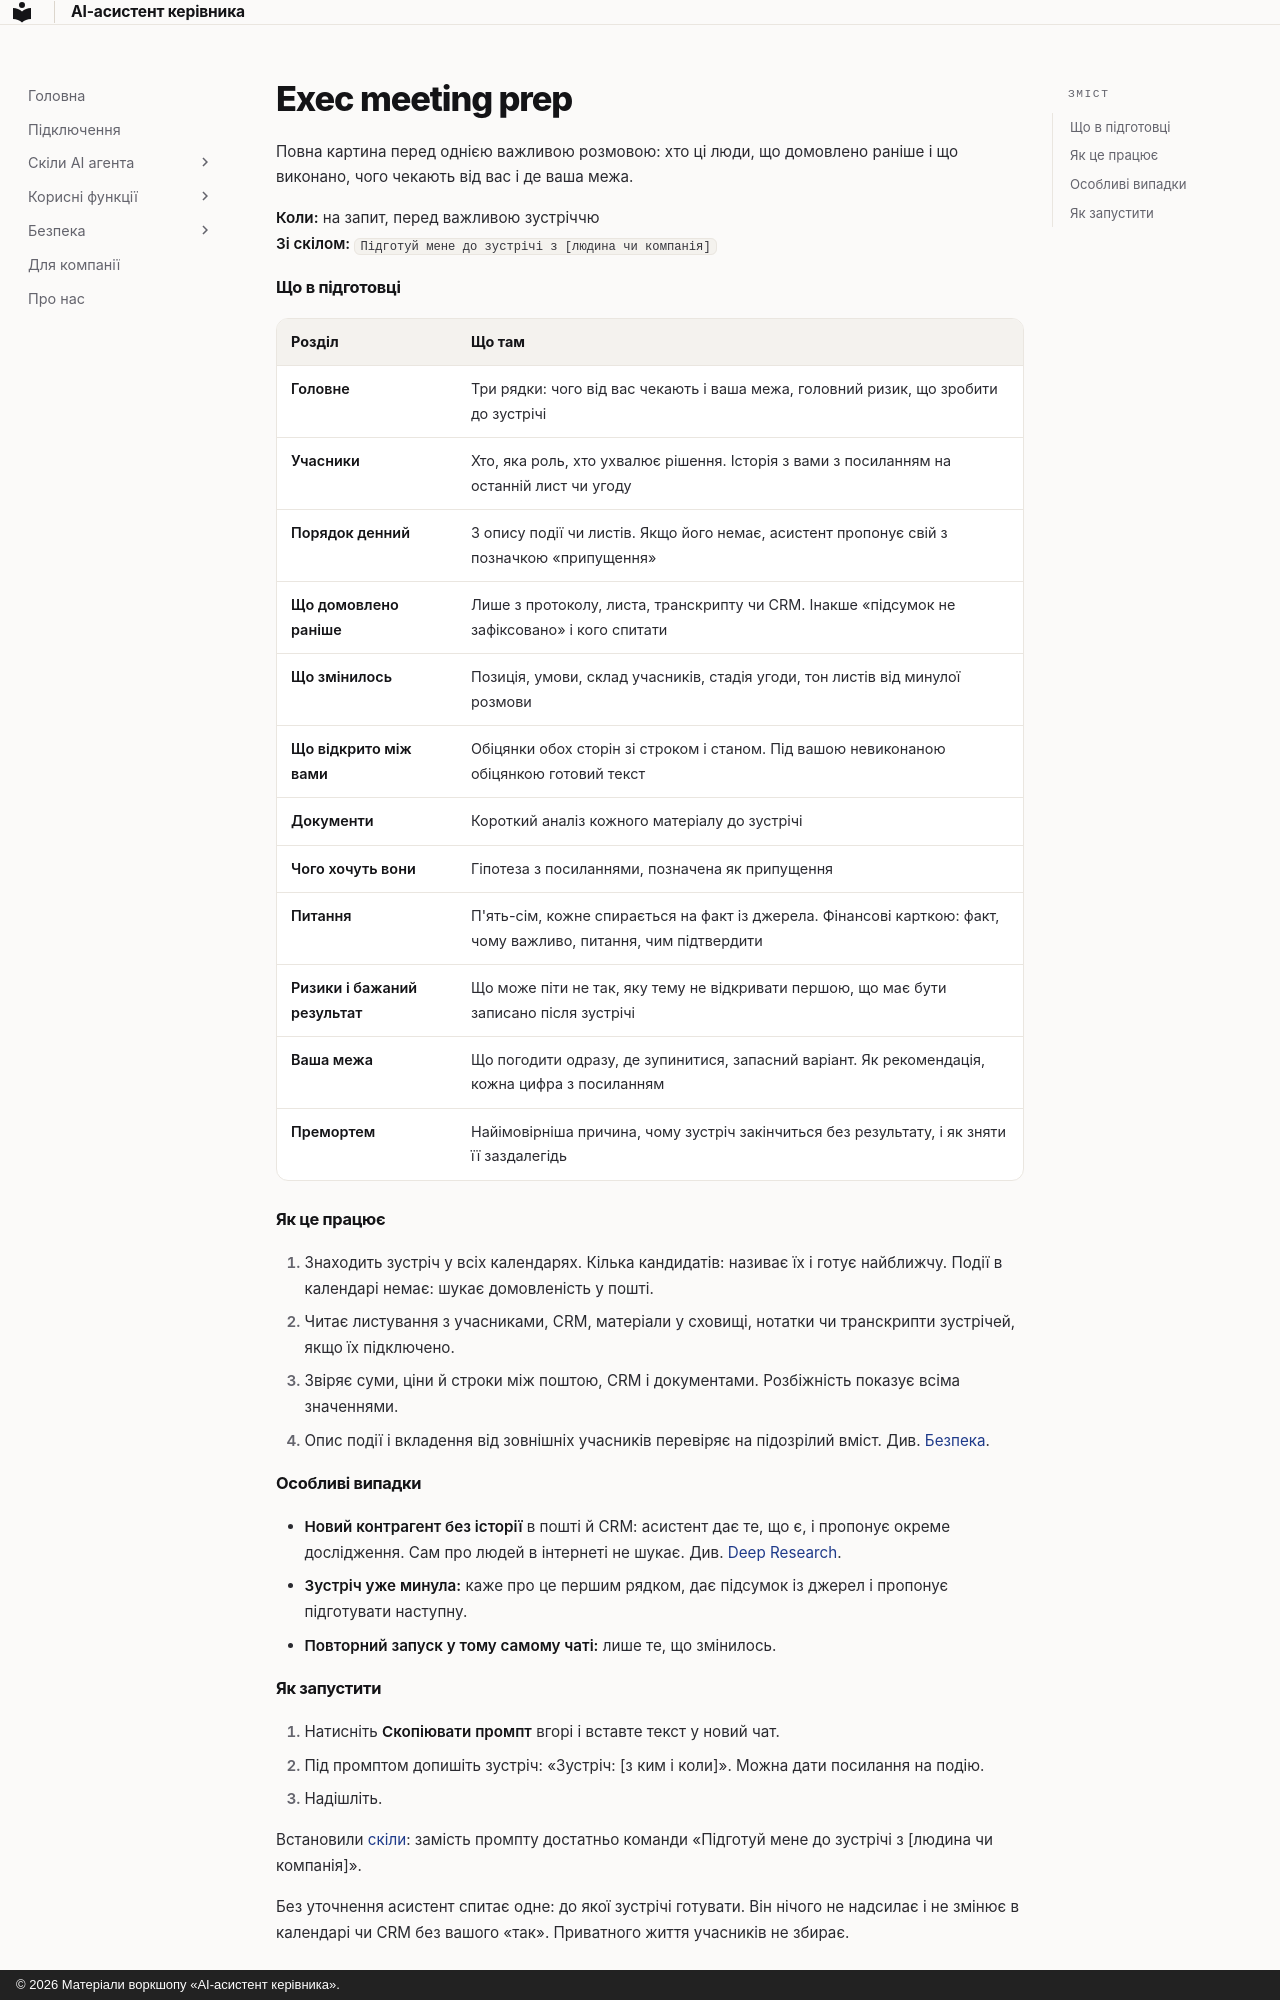

repository: fearless-lark/executive-assistant · page: _snippets/scenarios/exec-meeting-prep/index.html · generator: mkdocs · copyright: © 2026 Матеріали воркшопу «AI-асистент керівника».

Повна картина перед однією важливою розмовою: хто ці люди, що домовлено раніше і що виконано, чого чекають від вас і де ваша межа.

**Коли:** на запит, перед важливою зустріччю<br>
**Зі скілом:** `Підготуй мене до зустрічі з [людина чи компанія]`

#### Що в підготовці

| Розділ | Що там |
|---|---|
| **Головне** | Три рядки: чого від вас чекають і ваша межа, головний ризик, що зробити до зустрічі |
| **Учасники** | Хто, яка роль, хто ухвалює рішення. Історія з вами з посиланням на останній лист чи угоду |
| **Порядок денний** | З опису події чи листів. Якщо його немає, асистент пропонує свій з позначкою «припущення» |
| **Що домовлено раніше** | Лише з протоколу, листа, транскрипту чи CRM. Інакше «підсумок не зафіксовано» і кого спитати |
| **Що змінилось** | Позиція, умови, склад учасників, стадія угоди, тон листів від минулої розмови |
| **Що відкрито між вами** | Обіцянки обох сторін зі строком і станом. Під вашою невиконаною обіцянкою готовий текст |
| **Документи** | Короткий аналіз кожного матеріалу до зустрічі |
| **Чого хочуть вони** | Гіпотеза з посиланнями, позначена як припущення |
| **Питання** | П'ять-сім, кожне спирається на факт із джерела. Фінансові карткою: факт, чому важливо, питання, чим підтвердити |
| **Ризики і бажаний результат** | Що може піти не так, яку тему не відкривати першою, що має бути записано після зустрічі |
| **Ваша межа** | Що погодити одразу, де зупинитися, запасний варіант. Як рекомендація, кожна цифра з посиланням |
| **Премортем** | Найімовірніша причина, чому зустріч закінчиться без результату, і як зняти її заздалегідь |

#### Як це працює

1. Знаходить зустріч у всіх календарях. Кілька кандидатів: називає їх і готує найближчу. Події в календарі немає: шукає домовленість у пошті.
2. Читає листування з учасниками, CRM, матеріали у сховищі, нотатки чи транскрипти зустрічей, якщо їх підключено.
3. Звіряє суми, ціни й строки між поштою, CRM і документами. Розбіжність показує всіма значеннями.
4. Опис події і вкладення від зовнішніх учасників перевіряє на підозрілий вміст. Див. [Безпека](../security.md).

#### Особливі випадки

- **Новий контрагент без історії** в пошті й CRM: асистент дає те, що є, і пропонує окреме дослідження. Сам про людей в інтернеті не шукає. Див. [Deep Research](../research.md).
- **Зустріч уже минула:** каже про це першим рядком, дає підсумок із джерел і пропонує підготувати наступну.
- **Повторний запуск у тому самому чаті:** лише те, що змінилось.
